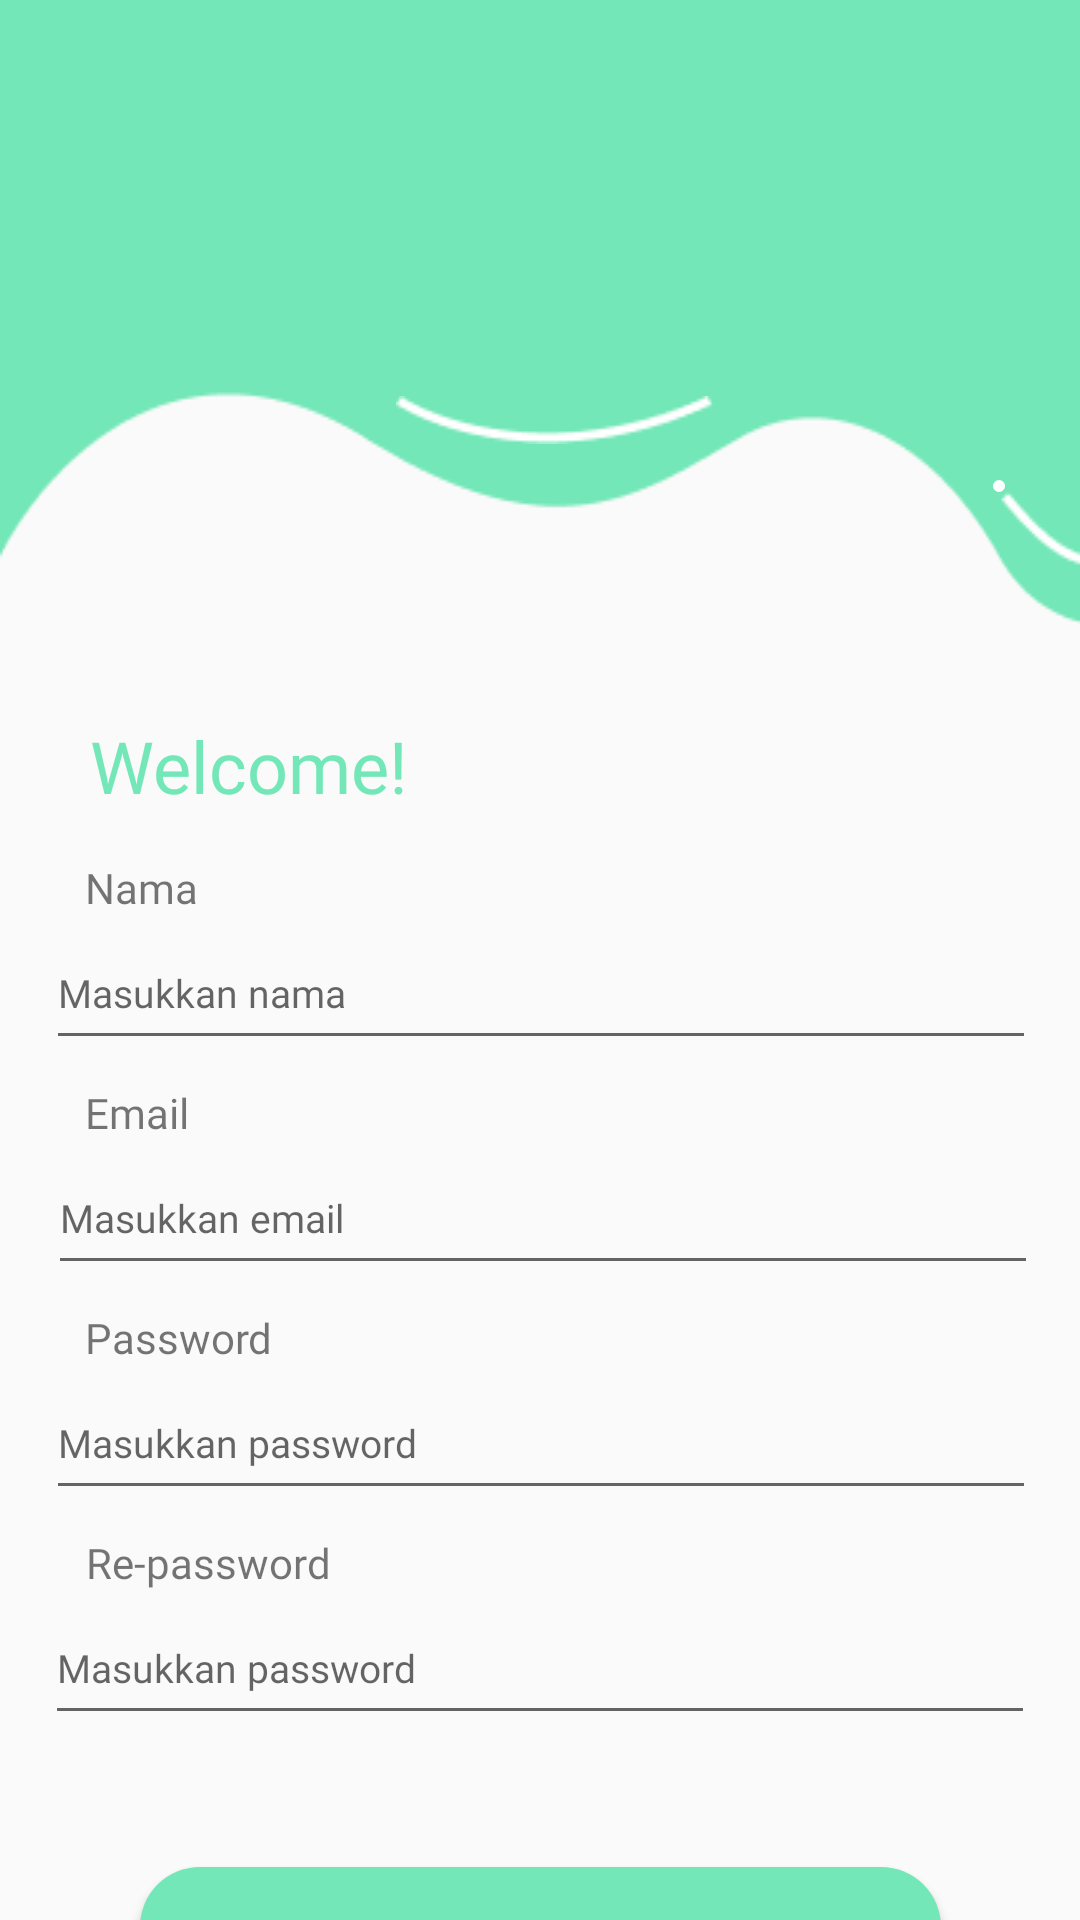

The Android layout XML behind this screen, and the referenced resources:
<!-- AndroidManifest.xml: application theme Theme.Adek -->
<!-- res/layout/activity_regist.xml -->
<?xml version="1.0" encoding="utf-8"?>
<androidx.constraintlayout.widget.ConstraintLayout xmlns:android="http://schemas.android.com/apk/res/android"
    xmlns:app="http://schemas.android.com/apk/res-auto"
    xmlns:tools="http://schemas.android.com/tools"
    android:id="@+id/main"
    android:layout_width="match_parent"
    android:layout_height="match_parent"
    tools:context=".Activity.Regist">

    <ImageView
        android:id="@+id/imageView"
        android:layout_width="match_parent"
        android:layout_height="wrap_content"
        android:background="@drawable/vector_13"
        app:layout_constraintTop_toTopOf="parent"
        tools:layout_editor_absoluteX="-92dp" />

    <ImageView
        android:layout_width="wrap_content"
        android:layout_height="wrap_content"
        android:layout_marginTop="132dp"
        android:background="@drawable/vector_14"
        app:layout_constraintEnd_toEndOf="parent"
        app:layout_constraintHorizontal_bias="0.52"
        app:layout_constraintStart_toStartOf="parent"
        app:layout_constraintTop_toTopOf="parent" />

    <ImageView
        android:layout_width="wrap_content"
        android:layout_height="wrap_content"
        android:layout_marginTop="164dp"
        android:background="@drawable/vector_15"
        app:layout_constraintEnd_toEndOf="parent"
        app:layout_constraintHorizontal_bias="1.0"
        app:layout_constraintStart_toStartOf="parent"
        app:layout_constraintTop_toTopOf="parent" />

    <ImageView
        android:layout_width="4dp"
        android:layout_height="4dp"
        android:layout_marginTop="160dp"
        android:background="@drawable/ellipse"
        app:layout_constraintEnd_toEndOf="parent"
        app:layout_constraintHorizontal_bias="0.93"
        app:layout_constraintStart_toStartOf="parent"
        app:layout_constraintTop_toTopOf="parent" />

    <TextView
        android:id="@+id/welcome"
        android:layout_width="match_parent"
        android:layout_height="wrap_content"
        android:layout_margin="30dp"
        android:layout_marginTop="12dp"
        android:fontFamily="@font/poppins_bold"
        android:text="Welcome!"
        android:textColor="@color/hijau_navy"
        android:textSize="24dp"
        app:layout_constraintEnd_toEndOf="parent"
        app:layout_constraintStart_toStartOf="parent"
        app:layout_constraintTop_toBottomOf="@+id/imageView" />

    <TextView
        android:id="@+id/name"
        android:layout_width="wrap_content"
        android:layout_height="wrap_content"
        android:layout_marginTop="15dp"
        android:fontFamily="@font/poppins"
        android:text="Nama"
        app:layout_constraintEnd_toEndOf="parent"
        app:layout_constraintHorizontal_bias="0.088"
        app:layout_constraintStart_toStartOf="parent"
        app:layout_constraintTop_toBottomOf="@+id/welcome" />

    <EditText
        android:id="@+id/name_regist"
        android:layout_width="330dp"
        android:layout_height="48dp"
        android:layout_marginLeft="30dp"
        android:layout_marginRight="30dp"
        android:fontFamily="@font/poppins_medium"
        android:hint="Masukkan nama"
        android:inputType="text"
        android:textSize="13sp"
        app:layout_constraintEnd_toEndOf="parent"
        app:layout_constraintHorizontal_bias="0.492"
        app:layout_constraintStart_toStartOf="parent"
        app:layout_constraintTop_toBottomOf="@+id/name" />

    <TextView
        android:id="@+id/email_regist"
        android:layout_width="wrap_content"
        android:layout_height="wrap_content"
        android:layout_marginTop="8dp"
        android:fontFamily="@font/poppins"
        android:text="Email"
        app:layout_constraintEnd_toEndOf="parent"
        app:layout_constraintHorizontal_bias="0.087"
        app:layout_constraintStart_toStartOf="parent"
        app:layout_constraintTop_toBottomOf="@+id/name_regist" />

    <EditText
        android:id="@+id/input_emailRegist"
        android:layout_width="330dp"
        android:layout_height="48dp"
        android:layout_marginLeft="30dp"
        android:layout_marginRight="30dp"
        android:fontFamily="@font/poppins_medium"
        android:hint="Masukkan email"
        android:textSize="13sp"
        app:layout_constraintEnd_toEndOf="parent"
        app:layout_constraintHorizontal_bias="0.476"
        app:layout_constraintStart_toStartOf="parent"
        app:layout_constraintTop_toBottomOf="@+id/email_regist" />

    <TextView
        android:id="@+id/passwod_regist"
        android:layout_width="wrap_content"
        android:layout_height="wrap_content"
        android:fontFamily="@font/poppins"
        android:text="Password"
        android:layout_marginTop="8dp"
        app:layout_constraintEnd_toEndOf="parent"
        app:layout_constraintHorizontal_bias="0.095"
        app:layout_constraintStart_toStartOf="parent"
        app:layout_constraintTop_toBottomOf="@+id/input_emailRegist" />

    <EditText
        android:id="@+id/input_password"
        android:layout_width="330dp"
        android:layout_height="48dp"
        android:layout_marginLeft="30dp"
        android:layout_marginRight="30dp"
        android:fontFamily="@font/poppins_medium"
        android:hint="Masukkan password"
        android:inputType="textPassword"
        android:textSize="13sp"
        app:layout_constraintEnd_toEndOf="parent"
        app:layout_constraintHorizontal_bias="0.492"
        app:layout_constraintStart_toStartOf="parent"
        app:layout_constraintTop_toBottomOf="@+id/passwod_regist" />

    <TextView
        android:id="@+id/repasword_regist"
        android:layout_width="wrap_content"
        android:layout_height="wrap_content"
        android:layout_marginTop="8dp"
        android:fontFamily="@font/poppins"
        android:text="Re-password"
        app:layout_constraintEnd_toEndOf="parent"
        app:layout_constraintHorizontal_bias="0.103"
        app:layout_constraintStart_toStartOf="parent"
        app:layout_constraintTop_toBottomOf="@+id/input_password" />

    <EditText
        android:id="@+id/input_repasword_regist"
        android:layout_width="330dp"
        android:layout_height="48dp"
        android:layout_marginLeft="30dp"
        android:layout_marginRight="30dp"
        android:fontFamily="@font/poppins_medium"
        android:hint="Masukkan password"
        android:inputType="textPassword"
        android:textSize="13sp"
        app:layout_constraintEnd_toEndOf="parent"
        app:layout_constraintStart_toStartOf="parent"
        app:layout_constraintTop_toBottomOf="@+id/repasword_regist" />

    <Button
        android:id="@+id/btn_regist"
        android:layout_width="267dp"
        android:layout_height="48dp"
        android:layout_marginTop="44dp"
        android:background="@drawable/ripple"
        android:fontFamily="@font/poppins_semibold"
        android:text="Login"
        android:textColor="@color/white"
        android:textSize="13sp"
        app:layout_constraintEnd_toEndOf="parent"
        app:layout_constraintStart_toStartOf="parent"
        app:layout_constraintTop_toBottomOf="@+id/input_repasword_regist" />

    <TextView
        android:id="@+id/already_have"
        android:layout_width="wrap_content"
        android:layout_height="wrap_content"
        android:layout_marginStart="96dp"
        android:layout_marginTop="28dp"
        android:fontFamily="@font/poppins"
        android:text="Already have account??"
        android:textSize="13sp"
        app:layout_constraintStart_toStartOf="parent"
        app:layout_constraintTop_toBottomOf="@+id/btn_regist" />

    <TextView
        android:id="@+id/signUp"
        android:layout_width="wrap_content"
        android:layout_height="wrap_content"
        android:layout_marginLeft="5dp"
        android:layout_marginTop="28dp"
        android:fontFamily="@font/poppins"
        android:text="Sign in"
        android:textColor="@color/hijau_navy"
        android:textSize="13sp"
        app:layout_constraintEnd_toEndOf="parent"
        app:layout_constraintHorizontal_bias="0.0"
        app:layout_constraintStart_toEndOf="@+id/already_have"
        app:layout_constraintTop_toBottomOf="@+id/btn_regist" />


</androidx.constraintlayout.widget.ConstraintLayout>
<!-- resources referenced by this layout -->
<resources>
  <color name="hijau_navy">#73E7B8</color>
  <color name="white">#FFFFFFFF</color>
  <!-- drawable ellipse (drawable) -->
  <?xml version="1.0" encoding="utf-8"?>
  <shape xmlns:android="http://schemas.android.com/apk/res/android"
  	android:shape="oval" >
  	<solid android:color="@color/white" />
  </shape>
  <!-- drawable ripple (drawable) -->
  <?xml version="1.0" encoding="utf-8"?>
  <ripple xmlns:android="http://schemas.android.com/apk/res/android"
      android:color="@color/hijau_tua">
  
      <item>
          <shape android:shape="rectangle">
              <solid android:color="@color/hijau_navy" />
              <corners android:radius="20dp" />
  
          </shape>
      </item>
  
  </ripple>
  <!-- drawable vector_13: png bitmap (drawable, 2676 bytes) -->
  <!-- drawable vector_14: png bitmap (drawable, 598 bytes) -->
  <!-- drawable vector_15: png bitmap (drawable, 302 bytes) -->
  <style name="Theme.Adek" parent="Base.Theme.Adek" />
  <color name="hijau_tua">#557C56</color>
  <style name="Base.Theme.Adek" parent="Theme.AppCompat.Light.NoActionBar">
          
          
      </style>
</resources>
